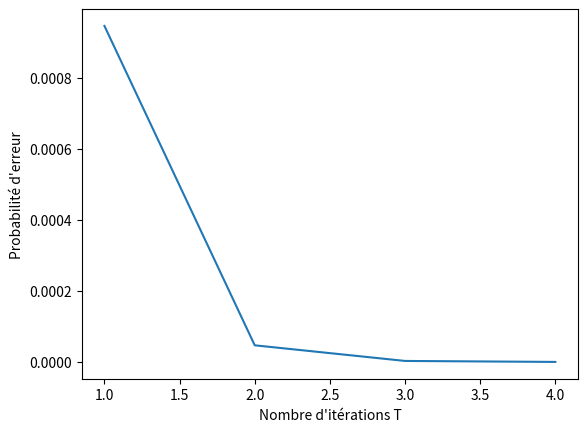

Here is the Python script that generated this plot:
import math
import random

def my_expo_mod(g, n, N):
    """n en représentation binaire (n[0] est le MSB)
    retourne g**n % N
    polynomial"""
    h = 1
    for digit in n:
        h = h * h % N
        if digit:
            h = h * g % N
    return h


def prime_test(N):
    """exponentiel"""
    racine = int(math.sqrt(N))
    for i in range(2, racine + 1):
        if N % i == 0:
            return False
    return True


def my_gcd(a, b):
    """polynomial"""
    while b:
        a, b = b, a % b
    return a


def getBinary(n):
    """retourne l'écriture en base 2 du nombre n.
    res[0] est le MSB"""
    digits = []
    while n:
        digits.append(n & 1)
        n >>= 1
    digits.reverse()
    return digits

def get_hm_form(n):
    n -= 1
    h = 0
    while n & 1 == 0:
        n >>= 1
        h += 1
    return h, n

for _n in [11, 15, 4999]:
    _h, _m = get_hm_form(_n)
    assert 1 + 2 ** _h * _m == _n


def get_hm_formBinary(n):
    h,m = get_hm_form(n)
    return h, getBinary(m)


def test_miller_rabin(n, T):
    h,m = get_hm_formBinary(n)
    """h = 0
    m = n - 1
    while m % 2 == 0:
        m >>= 1
        h += 1
    assert (2 ** h * m == n - 1)"""

    for _ in range(T):#nombre de tours
        
        #base aléatoire
        a = random.randint(2, n-1)
        
        #calcul de a**m % n
        b = my_expo_mod(a, m, n)#b = pow(a, m, n)
        
        if b != 1 and b != n - 1:
            j=1
            while j<h and b!=n-1:
                b=b*b%n
                if b == 1:
                    return 0
                j+=1
            if b != n - 1:
                return 0
    
    #on n'a jamais trouvé de diviseur donc on retourne "premier"
    return 1


for _i in range(5,1000,2):
    if prime_test(_i):
        assert test_miller_rabin(_i, 1)
    
#221 = 13*17 = 1 + 4 * 55 = 1 + 2**2 * 55
assert not test_miller_rabin(221, 100)

#561 = 3 * 11 * 17 est un nombre de carmichael
#    = 1 + 2**4 * 35
#assert not test_miller_rabin(561, 4, [1, 0, 0, 0, 1, 1], 10)
assert not test_miller_rabin(561, 100)

#19 = 1 + 2**1 * 9   premier
#assert test_miller_rabin(19, 1, [1, 0, 0, 1], 10)
assert test_miller_rabin(19, 100)


def error_proba(test, T):
    return sum(test_miller_rabin(n, T) for n in test)/len(test)


def gen_rsa(t):
    m = 2**(t-1)
    M = 2*m
    
    p=random.randint(m,M)
    while not test_miller_rabin(p, 100):
        p = random.randint(m, M)
        
    q=random.randint(m,M)
    while q==p or not test_miller_rabin(q, 100):
        q = random.randint(m, M)

    return p*q,p,q

for _i in range(3,10):
    _n,_p,_q = gen_rsa(_i)
    assert prime_test(_p) and prime_test(_q) and not prime_test(_n)

def main():
    import matplotlib.pyplot as plt
    print("rsa ",gen_rsa(64))
    
    
    #s=10**5 #shift
    s=0 #shift
    
    composed = [i for i in range(s+1,s + 10**5,2) if not prime_test(i)]
    print("nombres composés considérés :", len(composed))
    
    r = range(1,5)
    redo=9
    err = [sum(error_proba(composed, T) for _ in range(redo))/redo for T in r]
    errMin = max(min(err),1e-9)
    print([x/errMin*100 for x in err])
    plt.plot(r, err)
    
    plt.xlabel("Nombre d'itérations T")
    plt.ylabel("Probabilité d'erreur")
    plt.show()


main()
